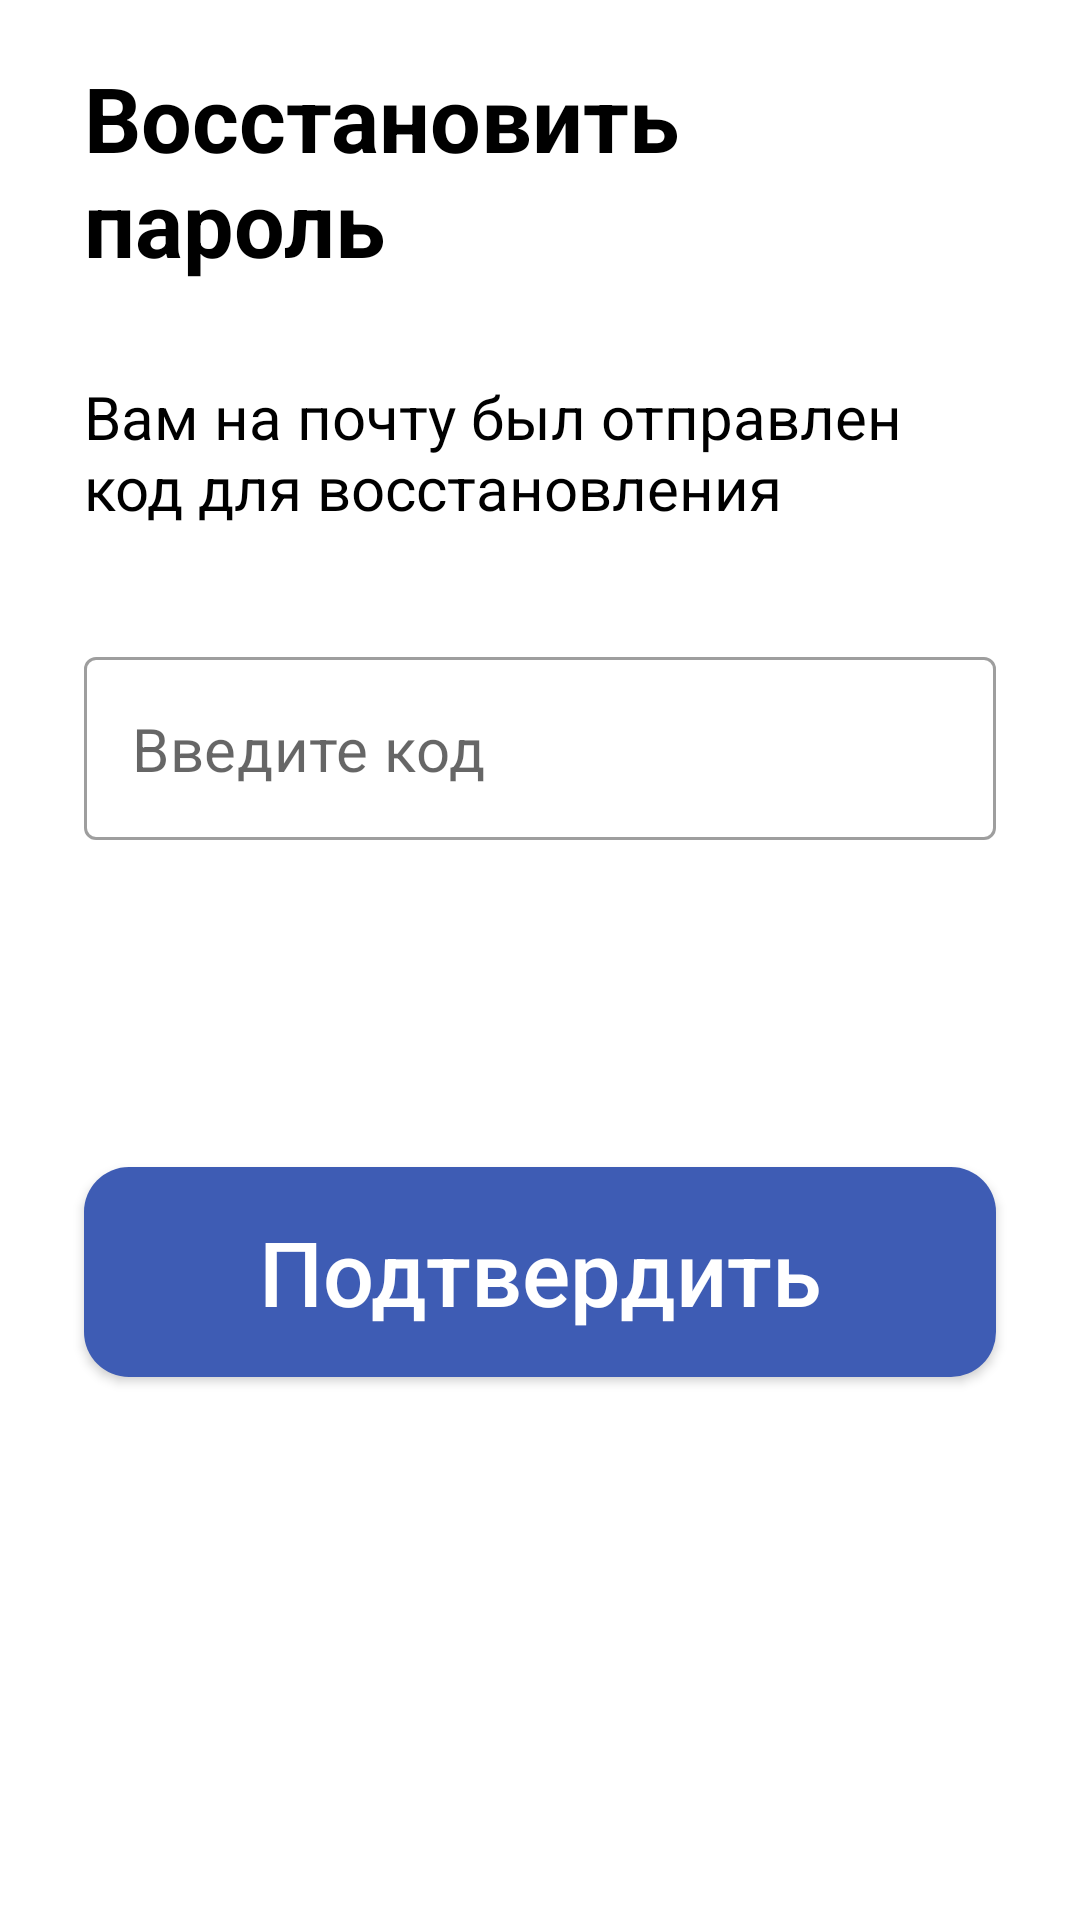

Write the Android layout XML for this screen, with the resource values it uses.
<!-- AndroidManifest.xml: application theme Theme.SKB_Attendance -->
<!-- res/layout/forgot_pass_dialog_code.xml -->
<?xml version="1.0" encoding="utf-8"?>
<LinearLayout xmlns:android="http://schemas.android.com/apk/res/android"
    xmlns:app="http://schemas.android.com/apk/res-auto"
    android:layout_width="match_parent"
    android:layout_height="wrap_content"
    android:orientation="vertical">

    <TextView
        android:layout_width="match_parent"
        android:layout_height="wrap_content"
        android:layout_marginLeft="28dp"
        android:layout_marginTop="19dp"
        android:layout_marginRight="28dp"
        android:text="@string/recover_pass"
        android:textColor="@color/regist_text"
        android:textSize="30sp"
        android:textStyle="bold" />

    <TextView
        android:layout_width="match_parent"
        android:layout_height="wrap_content"
        android:layout_marginLeft="28dp"
        android:layout_marginTop="31dp"
        android:layout_marginRight="28dp"
        android:text="@string/recover_description"
        android:textColor="@color/regist_text"
        android:textSize="20sp" />

    <com.google.android.material.textfield.TextInputLayout
        android:id="@+id/codeInputLayout"
        style="@style/Widget.MaterialComponents.TextInputLayout.OutlinedBox"
        android:layout_width="match_parent"
        android:layout_height="wrap_content"
        android:layout_marginLeft="28dp"
        android:layout_marginTop="43dp"
        android:layout_marginRight="28dp"
        app:hintEnabled="false">

        <com.google.android.material.textfield.TextInputEditText
            android:id="@+id/code_input"
            android:layout_width="match_parent"
            android:layout_height="wrap_content"
            android:inputType="number"
            android:maxLength="4"
            android:hint="@string/code_hint"
            android:textColor="@color/regist_text"
            android:textSize="20sp" />

    </com.google.android.material.textfield.TextInputLayout>

    <TextView
        android:id="@+id/recover_pas_des"
        android:layout_width="wrap_content"
        android:layout_height="wrap_content"
        android:layout_marginLeft="45dp"
        android:layout_marginTop="5dp"
        android:text="@string/incorrect_code"
        android:textColor="@color/regist_errorTextColor"
        android:visibility="invisible" />

    <TextView
        android:id="@+id/timerText"
        android:layout_width="wrap_content"
        android:layout_height="wrap_content"
        android:layout_gravity="center"
        android:layout_marginTop="18dp"
        android:focusable="false"
        android:textColor="@color/regist_hint"
        android:textSize="20sp" />

    <androidx.appcompat.widget.AppCompatButton
        android:id="@+id/forgot_confButton"
        android:layout_width="match_parent"
        android:layout_height="wrap_content"
        android:layout_marginLeft="28dp"
        android:layout_marginTop="40dp"
        android:layout_marginRight="28dp"
        android:layout_marginBottom="55dp"
        android:background="@drawable/login_button"
        android:minHeight="70dp"
        android:text="@string/confButton"
        android:textAllCaps="false"
        android:textColor="@color/login_button_text"
        android:textSize="30sp" />
</LinearLayout>
<!-- resources referenced by this layout -->
<resources>
  <color name="login_button_text">#FFFFFF</color>
  <color name="regist_errorTextColor">#F31E0F</color>
  <color name="regist_hint">#818181</color>
  <color name="regist_text">#000000</color>
  <!-- drawable login_button (drawable) -->
  <?xml version="1.0" encoding="utf-8"?>
  <shape android:shape="rectangle"
      xmlns:android="http://schemas.android.com/apk/res/android">
  
      <corners android:radius="15dp"/>
      <solid android:color="@color/login_button_back"/>
  
  </shape>
  <string name="code_hint">Введите код</string>
  <string name="confButton">Подтвердить</string>
  <string name="incorrect_code">*неверный код</string>
  <string name="recover_description">Вам на почту был отправлен\nкод для восстановления</string>
  <string name="recover_pass">Восстановить пароль</string>
  <style name="Theme.SKB_Attendance" parent="Theme.MaterialComponents.DayNight.NoActionBar">
          
          <item name="colorPrimary">@color/purple_500</item>
          <item name="colorPrimaryVariant">@color/purple_700</item>
          <item name="colorOnPrimary">@color/white</item>
          
          <item name="colorSecondary">@color/teal_200</item>
          <item name="colorSecondaryVariant">@color/teal_700</item>
          <item name="colorOnSecondary">@color/black</item>
          
          <item name="android:statusBarColor" tools:targetApi="l">@color/login_button_back</item>
          
      </style>
  <color name="login_button_back">#3E5CB4</color>
  <color name="purple_500">#0E5FED</color>
  <color name="purple_700">#0E5FED</color>
  <color name="white">#FFFFFFFF</color>
  <color name="teal_200">#FF03DAC5</color>
  <color name="teal_700">#FF018786</color>
  <color name="black">#FF000000</color>
</resources>
